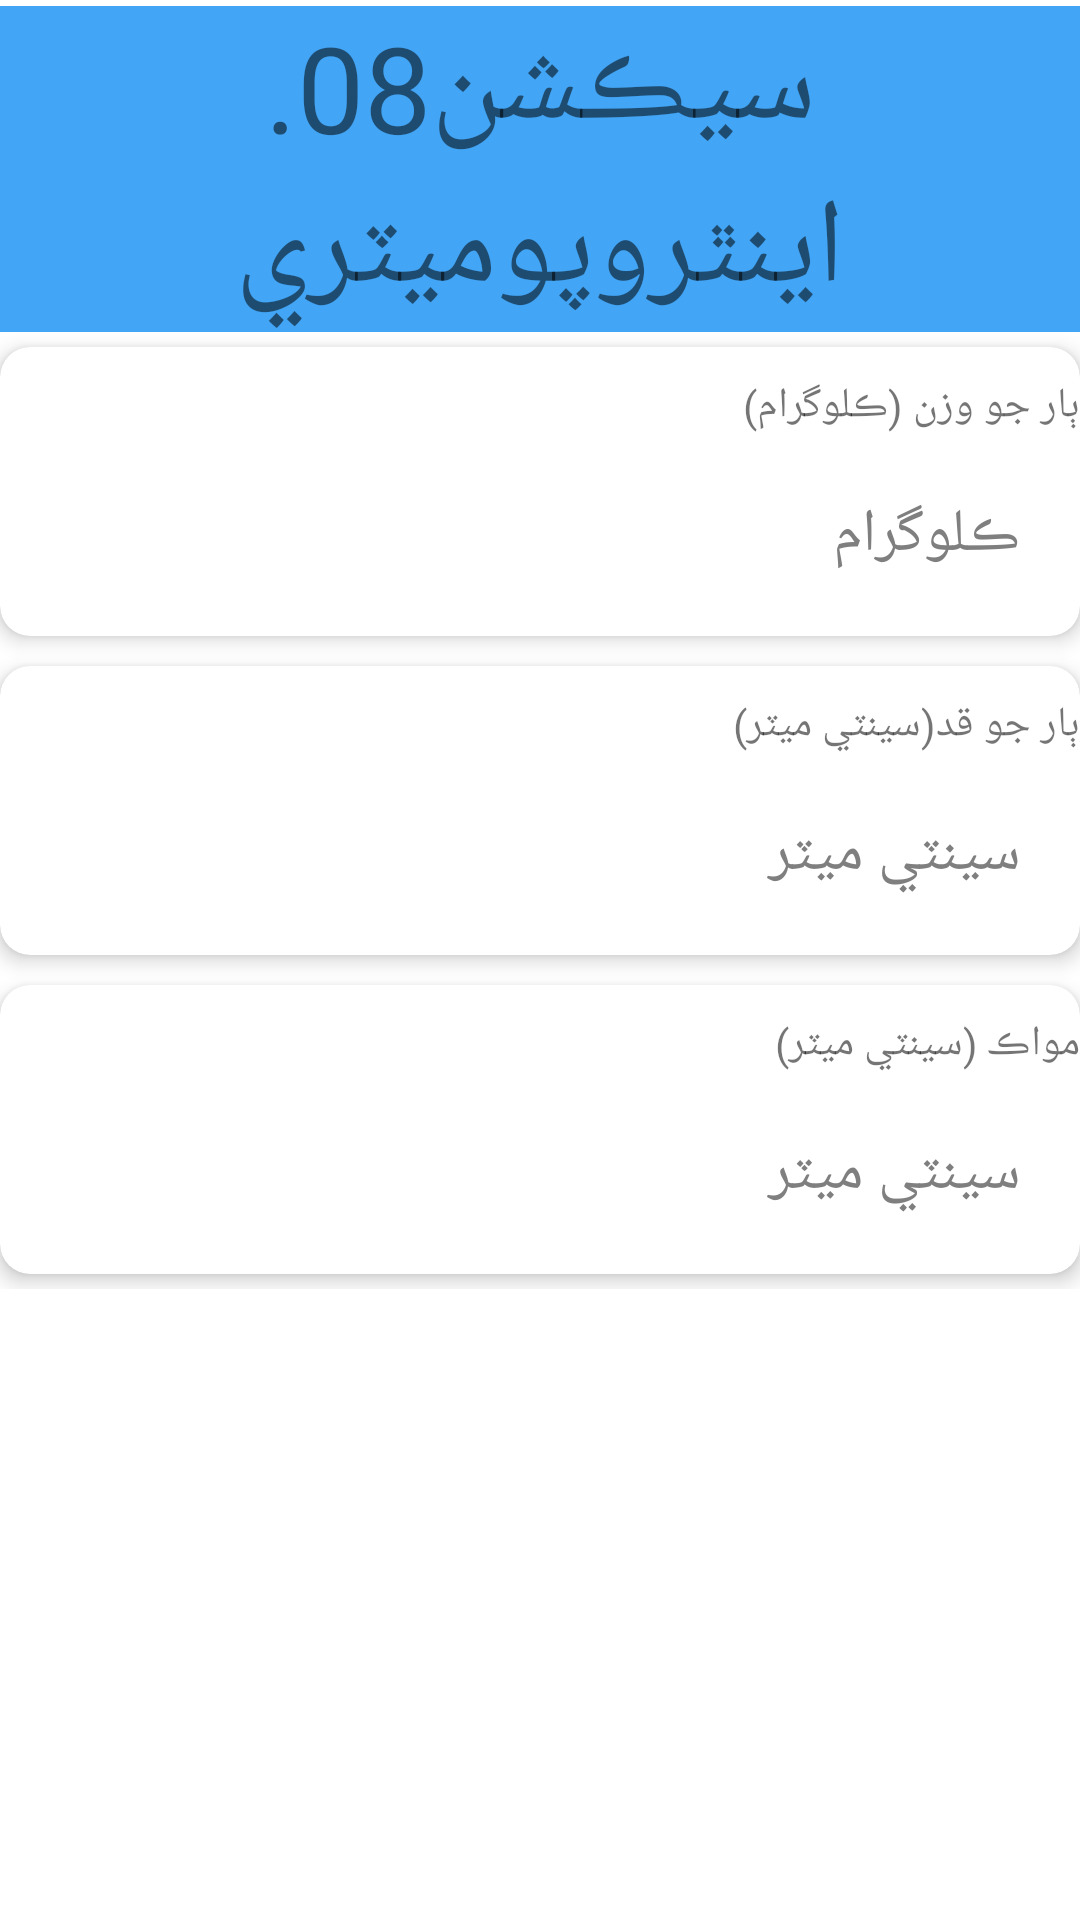

This screen was rendered from an Android layout file. Write that file and the resources it references.
<!-- AndroidManifest.xml: fallback theme Theme.MaterialComponents.DayNight.NoActionBar -->
<!-- res/layout/activity_section08.xml -->
<?xml version="1.0" encoding="utf-8"?>
<layout>

    <data>

        <import type="android.view.View" />

        <variable
            name="callback"
            type="edu.aku.hassannaqvi.uen_po_hhs_fl.ui.Section08Activity" />

    </data>
    <ScrollView xmlns:android="http://schemas.android.com/apk/res/android"
        xmlns:tools="http://schemas.android.com/tools"
        android:layout_width="match_parent"
        android:layout_height="match_parent"
        tools:context=".ui.Section08Activity">


        <LinearLayout
            android:id="@+id/ll08"
            android:layout_width="match_parent"
            android:layout_height="wrap_content"
            android:orientation="vertical">

            <TextView
                android:layout_width="match_parent"
                android:layout_height="wrap_content"
                android:layout_gravity="center_horizontal"
                android:layout_marginTop="2dp"
                android:background="@color/colorPrimaryDark"
                android:gravity="center"
                android:text="@string/pocfsec8"
                android:textSize="40sp" />


            <android.support.v7.widget.CardView style="@style/cardView">

                <LinearLayout
                    android:layout_width="match_parent"
                    android:layout_height="wrap_content"
                    android:orientation="vertical">

                    <TextView
                        android:layout_width="match_parent"
                        android:layout_height="wrap_content"
                        android:layout_marginTop="10dp"
                        android:text="@string/pocfh01" />

                    <EditText
                        android:id="@+id/pocfh01"
                        style="@style/textInput"
                        android:layout_width="match_parent"
                        android:layout_height="wrap_content"
                        android:hint="@string/kg"
                        android:inputType="number"
                        android:maxLength="5" />


                </LinearLayout>

            </android.support.v7.widget.CardView>
            <android.support.v7.widget.CardView style="@style/cardView">

                <LinearLayout
                    android:layout_width="match_parent"
                    android:layout_height="wrap_content"
                    android:orientation="vertical">

                    <TextView
                        android:layout_width="match_parent"
                        android:layout_height="wrap_content"
                        android:layout_marginTop="10dp"
                        android:text="@string/pocfh02" />

                    <EditText
                        android:id="@+id/pocfh02"
                        style="@style/textInput"
                        android:layout_width="match_parent"
                        android:layout_height="wrap_content"
                        android:hint="@string/cm"
                        android:inputType="number"
                        android:maxLength="5" />


                </LinearLayout>

            </android.support.v7.widget.CardView>

            <android.support.v7.widget.CardView style="@style/cardView">

                <LinearLayout
                    android:layout_width="match_parent"
                    android:layout_height="wrap_content"
                    android:orientation="vertical">

                    <TextView
                        android:layout_width="match_parent"
                        android:layout_height="wrap_content"
                        android:layout_marginTop="10dp"
                        android:text="@string/pocfh03" />

                    <EditText
                        android:id="@+id/pocfh03"
                        style="@style/textInput"
                        android:layout_width="match_parent"
                        android:layout_height="wrap_content"
                        android:hint="@string/cm"
                        android:inputType="number"
                        android:maxLength="5" />


                </LinearLayout>

            </android.support.v7.widget.CardView>


            
            <LinearLayout
                android:id="@+id/navbuttons"
                android:layout_width="match_parent"
                android:layout_height="wrap_content"
                android:layout_gravity="end"
                android:orientation="horizontal"
                android:visibility="gone"
                tools:visibility="visible">

                <Button
                    android:id="@+id/btn_End"
                    android:layout_width="0dp"
                    android:layout_height="wrap_content"
                    android:layout_weight="1"
                    android:backgroundTint="@color/red"
                    android:text="@string/end_interview"
                    android:onClick='@{() -> callback.BtnEnd()}'
                    android:textColor="#ff1e1e"
                    android:visibility="gone" />

                <Button
                    android:id="@+id/btn_Continue"
                    android:layout_width="0dp"
                    android:layout_height="wrap_content"
                    android:layout_weight="1"
                    android:backgroundTint="@color/green"
                    android:onClick='@{() -> callback.BtnContinue()}'
                    android:text="@string/start_interview"
                    android:textColor="#1ed61e" />

            </LinearLayout>



        </LinearLayout>


    </ScrollView>
</layout>
<!-- resources referenced by this layout -->
<resources>
  <color name="colorPrimaryDark">#42a5f5</color>
  <color name="green">#4caf50</color>
  <color name="red">#f44336</color>
  <string name="cm"> سينٽي ميٽر</string>
  <string name="end_interview"> اختتام </string>
  <string name="kg"> ڪلوگرام</string>
  <string name="pocfh01"> ٻار جو وزن (ڪلوگرام) </string>
  <string name="pocfh02"> ٻار جو قد(سينٽي ميٽر) </string>
  <string name="pocfh03"> مواڪ (سينٽي ميٽر) </string>
  <string name="pocfsec8"> سيڪشن08. اينٿروپوميٽري </string>
  <string name="start_interview"> انٽرويو شروع ڪريو </string>
  <style name="cardView">
          <item name="android:background">@color/dullWhileOverlay</item>
          <item name="android:layout_width">match_parent</item>
          <item name="android:layout_height">wrap_content</item>
          <item name="android:layout_marginTop">5dp</item>
          <item name="android:layout_marginBottom">5dp</item>
          
          
          <item name="cardCornerRadius">10dp</item>
          <item name="cardElevation">4dp</item>
      </style>
  <style name="textInput" parent="android:Widget.Material.Light.EditText">
          <item name="android:textSize">20sp</item>
          <item name="android:layout_width">match_parent</item>
          <item name="android:layout_height">wrap_content</item>
          <item name="android:layout_margin">10dp</item>
          <item name="android:background">@drawable/et_style</item>
          <item name="android:textColorHint">@color/gray</item>
          <item name="android:textColor">@color/black</item>
          <item name="android:padding">10dp</item>
      </style>
  <color name="dullWhileOverlay">#99d6d6d6</color>
  <color name="gray">#7f7f7f</color>
  <color name="black">#000000</color>
</resources>
